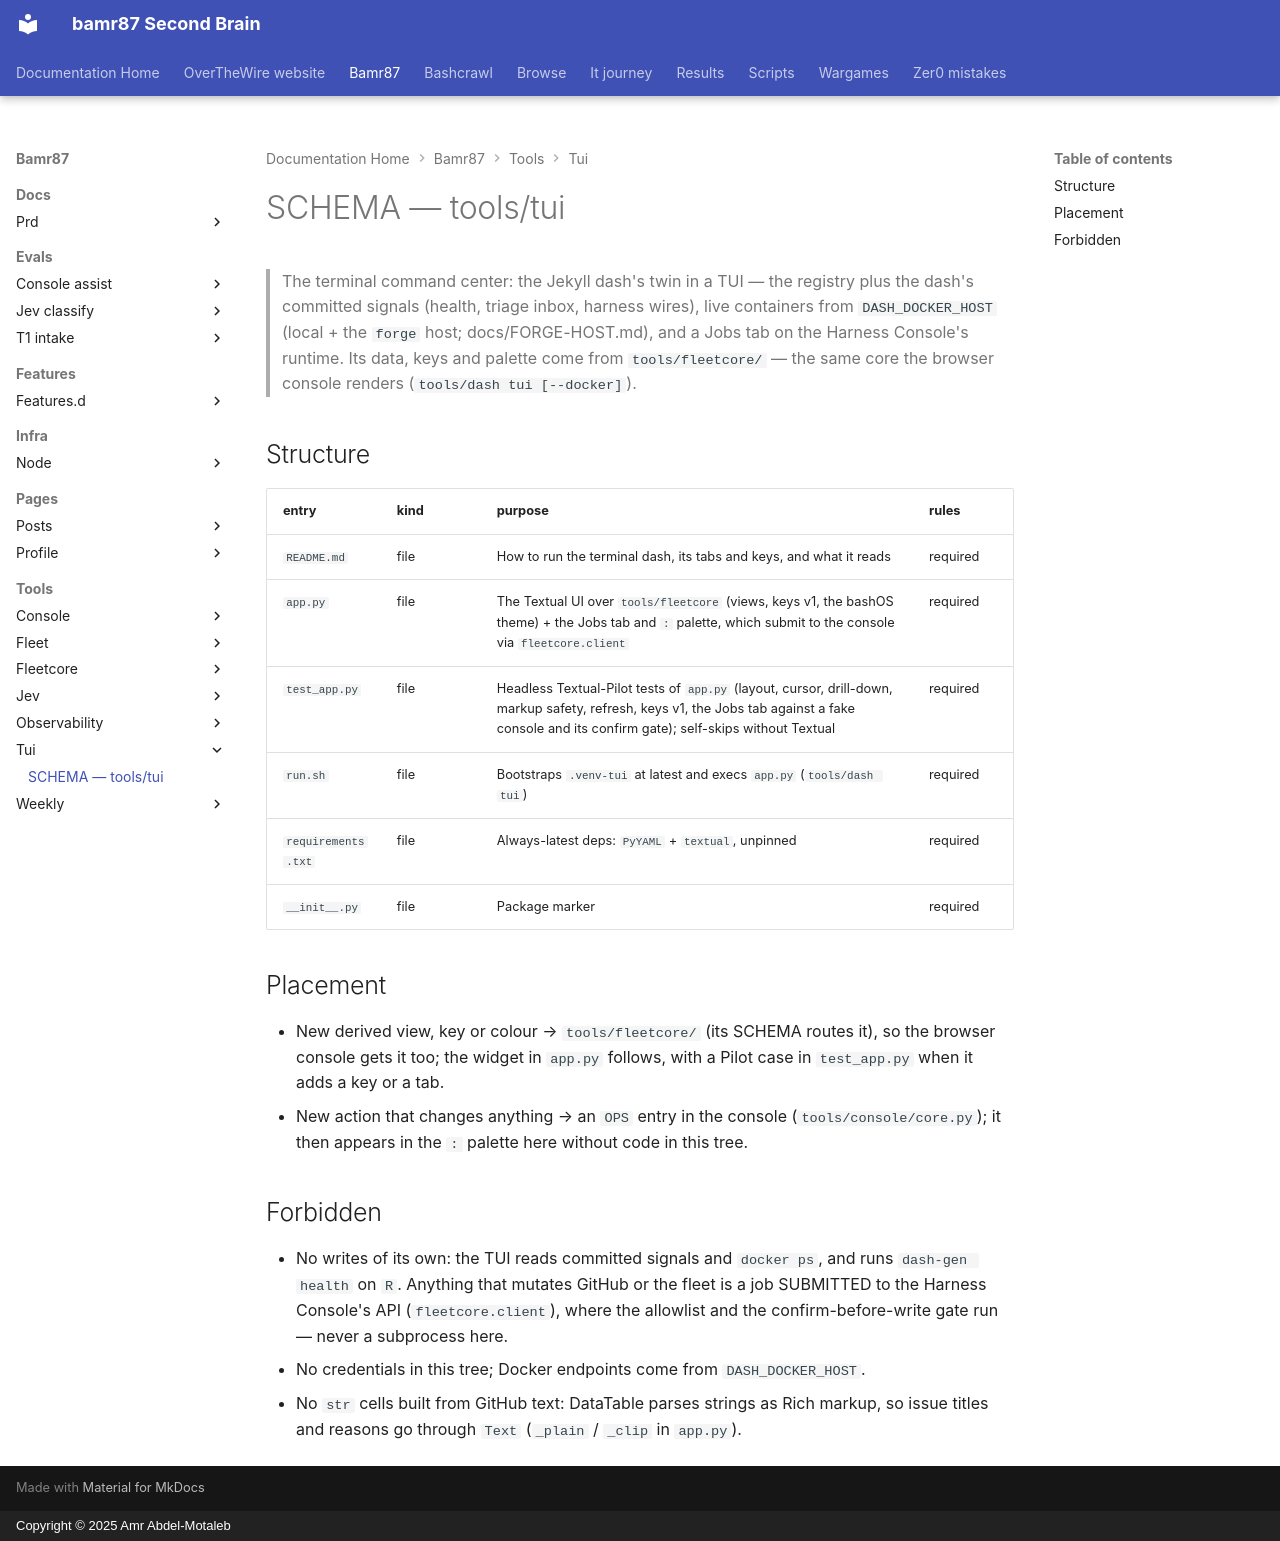

repository: bamr87/README · page: bamr87/tools/tui/SCHEMA/index.html · generator: mkdocs · copyright: Copyright © 2025 Amr Abdel-Motaleb

---
coverage: listed
schema: '0.1'
source_file: tools/tui/SCHEMA.md
source_repo: bamr87/bamr87
source_url: https://github.com/bamr87/bamr87/blob/main/tools/tui/SCHEMA.md
title: SCHEMA — tools/tui
---

# SCHEMA — tools/tui

> The terminal command center: the Jekyll dash's twin in a TUI — the registry plus the dash's committed signals (health, triage inbox, harness wires), live containers from `DASH_DOCKER_HOST` (local + the `forge` host; docs/FORGE-HOST.md), and a Jobs tab on the Harness Console's runtime. Its data, keys and palette come from `tools/fleetcore/` — the same core the browser console renders (`tools/dash tui [--docker]`).

## Structure

| entry | kind | purpose | rules |
|---|---|---|---|
| `README.md` | file | How to run the terminal dash, its tabs and keys, and what it reads | required |
| `app.py` | file | The Textual UI over `tools/fleetcore` (views, keys v1, the bashOS theme) + the Jobs tab and `:` palette, which submit to the console via `fleetcore.client` | required |
| `test_app.py` | file | Headless Textual-Pilot tests of `app.py` (layout, cursor, drill-down, markup safety, refresh, keys v1, the Jobs tab against a fake console and its confirm gate); self-skips without Textual | required |
| `run.sh` | file | Bootstraps `.venv-tui` at latest and execs `app.py` (`tools/dash tui`) | required |
| `requirements.txt` | file | Always-latest deps: `PyYAML` + `textual`, unpinned | required |
| `__init__.py` | file | Package marker | required |

## Placement

- New derived view, key or colour → `tools/fleetcore/` (its SCHEMA routes it), so the browser console gets it too; the widget in `app.py` follows, with a Pilot case in `test_app.py` when it adds a key or a tab.
- New action that changes anything → an `OPS` entry in the console (`tools/console/core.py`); it then appears in the `:` palette here without code in this tree.

## Forbidden

- No writes of its own: the TUI reads committed signals and `docker ps`, and runs `dash-gen health` on `R`. Anything that mutates GitHub or the fleet is a job SUBMITTED to the Harness Console's API (`fleetcore.client`), where the allowlist and the confirm-before-write gate run — never a subprocess here.
- No credentials in this tree; Docker endpoints come from `DASH_DOCKER_HOST`.
- No `str` cells built from GitHub text: DataTable parses strings as Rich markup, so issue titles and reasons go through `Text` (`_plain` / `_clip` in `app.py`).
